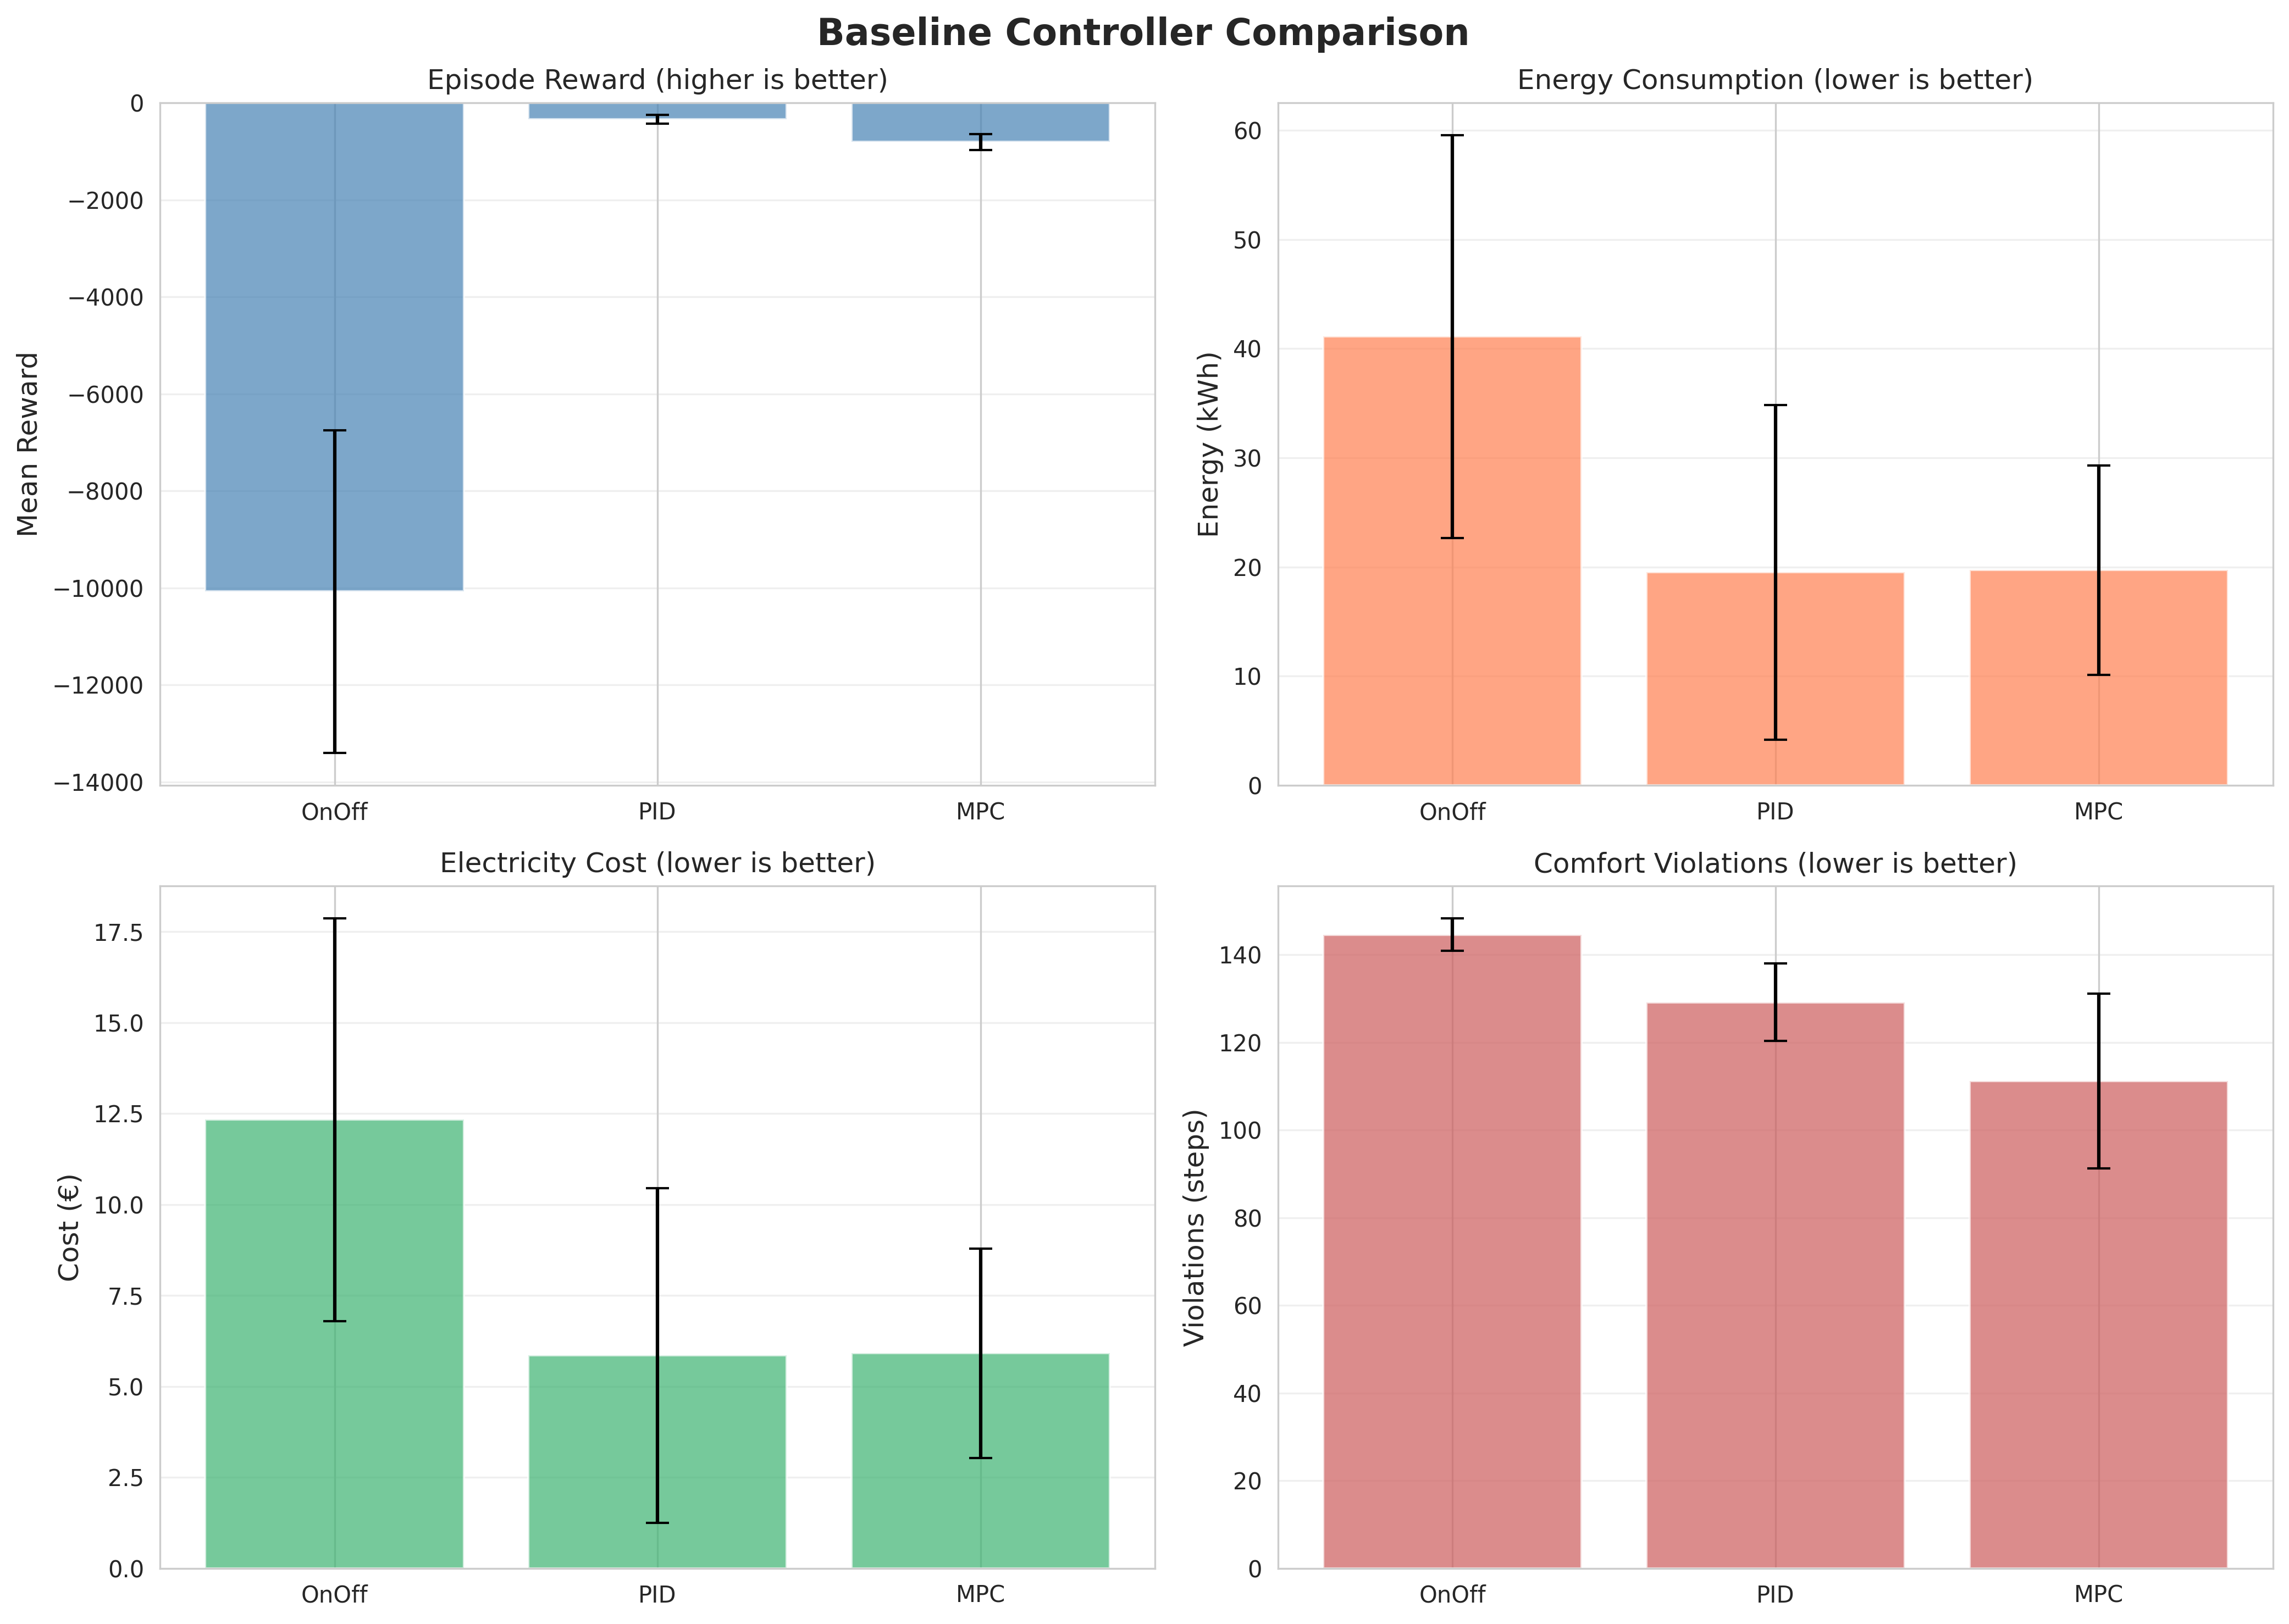

Data behind this chart, as committed beside it:
Controller, Mean Reward, Std Reward, Mean Energy (kWh), Std Energy, Mean Cost (€), Std Cost, Mean Violations, Std Violations, Mean COP, Std COP
OnOff, -10073, 3325, 41.1, 18.43, 12.33, 5.53, 144.6, 3.72, 2.993, 0.6508
PID, -338.9, 93.21, 19.5, 15.34, 5.85, 4.603, 129.2, 8.886, 3.54, 0.5685
MPC, -809.9, 168.5, 19.7, 9.584, 5.91, 2.875, 111.2, 19.89, 3.779, 0.4336
